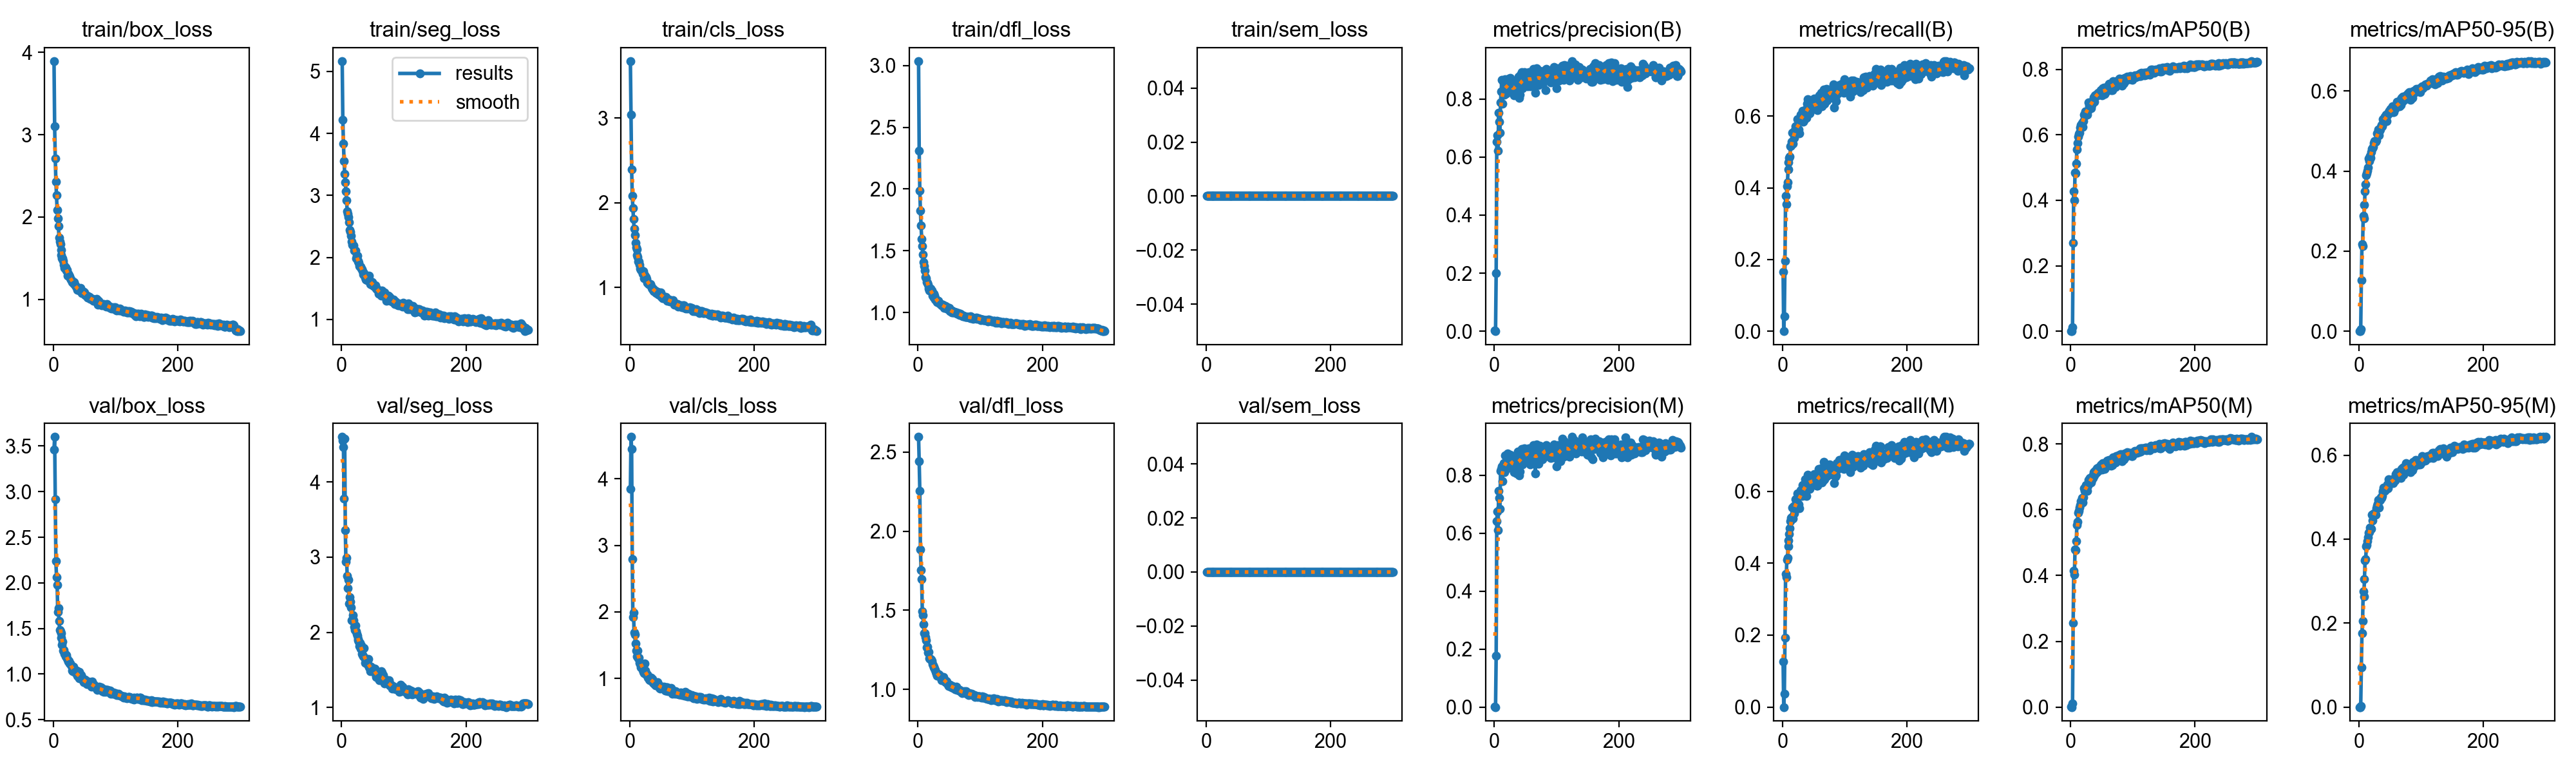

Data behind this chart, as committed beside it:
epoch, time, train/box_loss, train/seg_loss, train/cls_loss, train/dfl_loss, train/sem_loss, metrics/precision(B), metrics/recall(B), metrics/mAP50(B), metrics/mAP50-95(B), metrics/precision(M), metrics/recall(M), metrics/mAP50(M), metrics/mAP50-95(M), val/box_loss, val/seg_loss, val/cls_loss, val/dfl_loss, val/sem_loss, lr/pg0, lr/pg1, lr/pg2
1, 19.71, 3.892, 5.166, 3.673, 3.036, 0, 0.00301, 0.1659, 0.00053, 0.00013, 0.0023, 0.1268, 0.00032, 6e-05, 3.464, 4.602, 3.845, 2.595, 0, 0.0003256, 0.0003256, 0.06777
2, 35.33, 3.1, 4.219, 3.04, 2.312, 0, 0, 0, 0, 0, 0, 0, 0, 0, 3.6, 4.553, 4.631, 2.441, 0, 0.0006567, 0.0006567, 0.03477
3, 51.7, 2.712, 3.838, 2.398, 1.985, 0, 0.2, 0.04099, 0.01254, 0.00468, 0.1767, 0.03622, 0.01033, 0.00208, 2.916, 4.464, 4.453, 2.256, 0, 0.0009857, 0.0009857, 0.001761
4, 67.53, 2.433, 3.557, 2.086, 1.823, 0, 0.6539, 0.1964, 0.2697, 0.1271, 0.6412, 0.1926, 0.2564, 0.09525, 2.237, 3.779, 2.79, 1.882, 0, 0.0009901, 0.0009901, 0.0009901
5, 84.24, 2.264, 3.345, 1.94, 1.703, 0, 0.6748, 0.3785, 0.4284, 0.217, 0.6741, 0.3708, 0.414, 0.1766, 2.066, 4.583, 1.92, 1.752, 0, 0.0009868, 0.0009868, 0.0009868
6, 100.7, 2.084, 3.215, 1.806, 1.597, 0, 0.623, 0.3544, 0.3995, 0.2121, 0.6114, 0.3603, 0.402, 0.2051, 1.98, 3.357, 1.984, 1.695, 0, 0.0009835, 0.0009835, 0.0009835
7, 117.3, 1.986, 3.067, 1.694, 1.539, 0, 0.7538, 0.4052, 0.484, 0.2882, 0.7449, 0.4092, 0.4783, 0.2762, 1.684, 2.94, 1.691, 1.492, 0, 0.0009802, 0.0009802, 0.0009802
8, 133.2, 1.89, 2.917, 1.622, 1.471, 0, 0.7221, 0.4156, 0.4825, 0.2817, 0.7221, 0.4156, 0.4772, 0.2636, 1.72, 2.99, 1.663, 1.468, 0, 0.0009769, 0.0009769, 0.0009769
9, 149, 1.747, 2.747, 1.527, 1.406, 0, 0.6833, 0.4504, 0.512, 0.3164, 0.6833, 0.4481, 0.5046, 0.3039, 1.583, 2.755, 1.52, 1.411, 0, 0.0009736, 0.0009736, 0.0009736
10, 165.2, 1.703, 2.699, 1.478, 1.374, 0, 0.7884, 0.4719, 0.5562, 0.3496, 0.8151, 0.4633, 0.5545, 0.3494, 1.486, 2.59, 1.415, 1.354, 0, 0.0009703, 0.0009703, 0.0009703
11, 181.2, 1.675, 2.645, 1.455, 1.341, 0, 0.827, 0.4833, 0.5744, 0.3665, 0.8221, 0.4805, 0.5642, 0.3519, 1.472, 2.701, 1.418, 1.355, 0, 0.000967, 0.000967, 0.000967
12, 197, 1.602, 2.571, 1.381, 1.289, 0, 0.8664, 0.4881, 0.5948, 0.3891, 0.8296, 0.4967, 0.5913, 0.3822, 1.446, 2.385, 1.326, 1.332, 0, 0.0009637, 0.0009637, 0.0009637
13, 213.1, 1.541, 2.437, 1.357, 1.276, 0, 0.7835, 0.5167, 0.6018, 0.3938, 0.7784, 0.5167, 0.5961, 0.3861, 1.396, 2.467, 1.421, 1.311, 0, 0.0009604, 0.0009604, 0.0009604
14, 229.3, 1.496, 2.407, 1.31, 1.245, 0, 0.8259, 0.5176, 0.6072, 0.4017, 0.8298, 0.5253, 0.6069, 0.395, 1.324, 2.404, 1.304, 1.264, 0, 0.0009571, 0.0009571, 0.0009571
15, 245.6, 1.497, 2.352, 1.309, 1.239, 0, 0.8558, 0.5291, 0.6223, 0.4091, 0.8425, 0.5272, 0.6136, 0.4047, 1.357, 2.333, 1.308, 1.269, 0, 0.0009538, 0.0009538, 0.0009538
16, 261.7, 1.465, 2.25, 1.266, 1.225, 0, 0.8148, 0.5538, 0.6304, 0.4313, 0.8115, 0.5539, 0.6265, 0.4146, 1.258, 2.156, 1.229, 1.232, 0, 0.0009505, 0.0009505, 0.0009505
17, 278.2, 1.418, 2.207, 1.226, 1.196, 0, 0.8678, 0.5224, 0.6251, 0.4255, 0.8674, 0.5239, 0.6265, 0.4161, 1.266, 2.171, 1.217, 1.236, 0, 0.0009472, 0.0009472, 0.0009472
18, 294.1, 1.381, 2.193, 1.21, 1.18, 0, 0.8397, 0.5558, 0.6359, 0.4379, 0.8406, 0.5581, 0.6362, 0.4267, 1.221, 2.224, 1.164, 1.196, 0, 0.0009439, 0.0009439, 0.0009439
19, 310.3, 1.388, 2.191, 1.197, 1.182, 0, 0.8202, 0.5393, 0.6239, 0.4325, 0.8211, 0.5382, 0.6214, 0.4264, 1.223, 2.158, 1.209, 1.19, 0, 0.0009406, 0.0009406, 0.0009406
20, 325.9, 1.392, 2.111, 1.196, 1.192, 0, 0.8339, 0.5615, 0.6426, 0.447, 0.8386, 0.5577, 0.6377, 0.4249, 1.19, 2.07, 1.201, 1.19, 0, 0.0009373, 0.0009373, 0.0009373
21, 341.9, 1.351, 2.107, 1.167, 1.171, 0, 0.8585, 0.571, 0.6617, 0.4564, 0.8745, 0.5777, 0.6644, 0.4577, 1.209, 2.028, 1.129, 1.187, 0, 0.000934, 0.000934, 0.000934
22, 357.9, 1.359, 2.111, 1.192, 1.179, 0, 0.8429, 0.5679, 0.6583, 0.4569, 0.8464, 0.5675, 0.6584, 0.4438, 1.176, 2.092, 1.098, 1.178, 0, 0.0009307, 0.0009307, 0.0009307
23, 373.3, 1.292, 1.983, 1.112, 1.139, 0, 0.8701, 0.5683, 0.6716, 0.4598, 0.8651, 0.5686, 0.6664, 0.4601, 1.16, 2.017, 1.075, 1.16, 0, 0.0009274, 0.0009274, 0.0009274
24, 389.4, 1.311, 2.031, 1.148, 1.146, 0, 0.8414, 0.591, 0.6723, 0.4698, 0.8446, 0.5939, 0.6747, 0.4607, 1.139, 1.982, 1.22, 1.15, 0, 0.0009241, 0.0009241, 0.0009241
25, 405.4, 1.294, 2.023, 1.109, 1.12, 0, 0.8581, 0.5624, 0.6708, 0.4749, 0.8642, 0.5644, 0.6709, 0.4601, 1.144, 1.952, 1.116, 1.14, 0, 0.0009208, 0.0009208, 0.0009208
26, 420.9, 1.284, 1.936, 1.128, 1.151, 0, 0.8727, 0.5634, 0.6693, 0.4736, 0.8704, 0.5634, 0.6655, 0.461, 1.116, 1.911, 1.062, 1.142, 0, 0.0009175, 0.0009175, 0.0009175
27, 436.8, 1.257, 1.938, 1.103, 1.138, 0, 0.8416, 0.552, 0.6618, 0.4729, 0.8431, 0.5529, 0.6574, 0.458, 1.119, 1.892, 1.06, 1.132, 0, 0.0009142, 0.0009142, 0.0009142
28, 452.1, 1.242, 1.91, 1.056, 1.104, 0, 0.8302, 0.5939, 0.6741, 0.4771, 0.8262, 0.591, 0.6723, 0.4731, 1.099, 1.874, 1.057, 1.124, 0, 0.0009109, 0.0009109, 0.0009109
29, 467.8, 1.233, 1.863, 1.054, 1.111, 0, 0.8307, 0.6034, 0.6985, 0.4945, 0.8261, 0.6025, 0.6915, 0.4796, 1.089, 1.812, 1.009, 1.112, 0, 0.0009076, 0.0009076, 0.0009076
30, 483.8, 1.212, 1.851, 1.045, 1.095, 0, 0.8296, 0.5996, 0.6901, 0.496, 0.8323, 0.6015, 0.6893, 0.4841, 1.035, 1.855, 1.028, 1.097, 0, 0.0009043, 0.0009043, 0.0009043
31, 499.6, 1.219, 1.85, 1.041, 1.087, 0, 0.8329, 0.6044, 0.6981, 0.5038, 0.8652, 0.5873, 0.6968, 0.4926, 1.031, 1.78, 0.9796, 1.087, 0, 0.000901, 0.000901, 0.000901
32, 515.3, 1.194, 1.821, 1.036, 1.095, 0, 0.8135, 0.6152, 0.6918, 0.4896, 0.8111, 0.6179, 0.6872, 0.4756, 1.08, 1.821, 0.9763, 1.099, 0, 0.0008977, 0.0008977, 0.0008977
33, 531, 1.209, 1.806, 1.04, 1.095, 0, 0.8574, 0.5847, 0.6824, 0.5002, 0.852, 0.5882, 0.6834, 0.4911, 1.031, 1.712, 0.98, 1.089, 0, 0.0008944, 0.0008944, 0.0008944
34, 546.6, 1.18, 1.773, 1.02, 1.08, 0, 0.8544, 0.5873, 0.6915, 0.504, 0.8519, 0.5891, 0.6902, 0.4926, 1.044, 1.695, 1.009, 1.095, 0, 0.0008911, 0.0008911, 0.0008911
35, 562.5, 1.172, 1.726, 0.9971, 1.076, 0, 0.8479, 0.606, 0.7032, 0.5112, 0.8275, 0.6126, 0.7032, 0.4994, 1.02, 1.679, 0.9667, 1.082, 0, 0.0008878, 0.0008878, 0.0008878
36, 578.5, 1.155, 1.742, 0.9773, 1.068, 0, 0.8366, 0.6102, 0.7048, 0.5154, 0.806, 0.6338, 0.6964, 0.4983, 1.009, 1.787, 0.9863, 1.077, 0, 0.0008845, 0.0008845, 0.0008845
37, 594.4, 1.149, 1.711, 0.9912, 1.071, 0, 0.8551, 0.6189, 0.7142, 0.5128, 0.8566, 0.6205, 0.7146, 0.5019, 1.036, 1.66, 0.9305, 1.083, 0, 0.0008812, 0.0008812, 0.0008812
38, 610, 1.114, 1.672, 0.9614, 1.056, 0, 0.8606, 0.5946, 0.7018, 0.5185, 0.8815, 0.5872, 0.7038, 0.5154, 0.9811, 1.593, 0.9458, 1.058, 0, 0.0008779, 0.0008779, 0.0008779
39, 626.1, 1.127, 1.645, 0.9685, 1.058, 0, 0.8785, 0.6067, 0.721, 0.5302, 0.8729, 0.609, 0.7179, 0.5119, 0.9743, 1.61, 0.9114, 1.063, 0, 0.0008746, 0.0008746, 0.0008746
40, 642.4, 1.122, 1.669, 0.9644, 1.063, 0, 0.8039, 0.6339, 0.7199, 0.5301, 0.7991, 0.6358, 0.7176, 0.5221, 0.9847, 1.612, 0.9371, 1.06, 0, 0.0008713, 0.0008713, 0.0008713
41, 658.2, 1.111, 1.628, 0.9674, 1.052, 0, 0.8143, 0.6479, 0.7195, 0.5235, 0.8126, 0.6454, 0.7124, 0.5163, 1.027, 1.592, 0.9163, 1.076, 0, 0.000868, 0.000868, 0.000868
42, 674.2, 1.12, 1.639, 0.9422, 1.039, 0, 0.8837, 0.6139, 0.7242, 0.5355, 0.8839, 0.6171, 0.726, 0.5155, 0.9563, 1.565, 0.8959, 1.06, 0, 0.0008647, 0.0008647, 0.0008647
43, 690.3, 1.122, 1.635, 0.9325, 1.053, 0, 0.8611, 0.6204, 0.7209, 0.5315, 0.8597, 0.6252, 0.7157, 0.52, 0.952, 1.643, 0.908, 1.053, 0, 0.0008614, 0.0008614, 0.0008614
44, 705.9, 1.137, 1.704, 0.9539, 1.052, 0, 0.8931, 0.6082, 0.7289, 0.5412, 0.891, 0.6072, 0.7276, 0.5214, 0.9552, 1.535, 0.8984, 1.044, 0, 0.0008581, 0.0008581, 0.0008581
45, 721.7, 1.098, 1.618, 0.9526, 1.046, 0, 0.837, 0.6406, 0.7246, 0.525, 0.8371, 0.637, 0.7196, 0.5188, 0.9863, 1.551, 0.9418, 1.054, 0, 0.0008548, 0.0008548, 0.0008548
46, 737.5, 1.078, 1.571, 0.9162, 1.035, 0, 0.859, 0.6254, 0.7287, 0.5391, 0.85, 0.633, 0.7308, 0.5307, 0.9705, 1.484, 0.9144, 1.049, 0, 0.0008515, 0.0008515, 0.0008515
47, 753.2, 1.101, 1.613, 0.9336, 1.04, 0, 0.8699, 0.6206, 0.7261, 0.5424, 0.8704, 0.6196, 0.7219, 0.5203, 0.95, 1.543, 0.8813, 1.036, 0, 0.0008482, 0.0008482, 0.0008482
48, 769, 1.078, 1.559, 0.9127, 1.026, 0, 0.8922, 0.6282, 0.737, 0.5477, 0.8922, 0.6282, 0.7365, 0.5424, 0.9308, 1.528, 0.8586, 1.03, 0, 0.0008449, 0.0008449, 0.0008449
49, 784.9, 1.094, 1.601, 0.937, 1.028, 0, 0.8685, 0.6339, 0.7365, 0.5501, 0.8685, 0.6339, 0.7372, 0.5367, 0.914, 1.513, 0.8486, 1.021, 0, 0.0008416, 0.0008416, 0.0008416
50, 800.4, 1.084, 1.556, 0.9432, 1.04, 0, 0.8536, 0.6226, 0.7218, 0.5457, 0.8589, 0.6215, 0.7219, 0.5311, 0.9208, 1.492, 0.8701, 1.029, 0, 0.0008383, 0.0008383, 0.0008383
51, 816.3, 1.053, 1.534, 0.8921, 1.011, 0, 0.8497, 0.6492, 0.7433, 0.5552, 0.8618, 0.6482, 0.7414, 0.5377, 0.937, 1.482, 0.8746, 1.027, 0, 0.000835, 0.000835, 0.000835
52, 832.3, 1.052, 1.533, 0.8974, 1.014, 0, 0.8773, 0.6202, 0.7289, 0.551, 0.876, 0.6193, 0.7282, 0.5342, 0.908, 1.516, 0.8739, 1.016, 0, 0.0008317, 0.0008317, 0.0008317
53, 848.2, 1.047, 1.531, 0.8771, 1.015, 0, 0.8448, 0.6416, 0.7366, 0.5532, 0.8767, 0.6244, 0.733, 0.538, 0.9145, 1.511, 0.8535, 1.019, 0, 0.0008284, 0.0008284, 0.0008284
54, 863.5, 1.05, 1.549, 0.8937, 1.017, 0, 0.888, 0.6339, 0.7449, 0.5616, 0.886, 0.632, 0.7423, 0.5424, 0.888, 1.447, 0.8434, 1.014, 0, 0.0008251, 0.0008251, 0.0008251
55, 879.2, 1.024, 1.509, 0.873, 1.003, 0, 0.8784, 0.6196, 0.7239, 0.5478, 0.8747, 0.6158, 0.7237, 0.5328, 0.9028, 1.462, 0.8775, 1.013, 0, 0.0008218, 0.0008218, 0.0008218
56, 894.9, 1.041, 1.496, 0.8867, 1.008, 0, 0.8935, 0.6168, 0.7281, 0.5479, 0.8921, 0.6158, 0.7281, 0.5409, 0.9182, 1.407, 0.8685, 1.021, 0, 0.0008185, 0.0008185, 0.0008185
57, 910.1, 1.029, 1.487, 0.8783, 1.002, 0, 0.8569, 0.6394, 0.7343, 0.5589, 0.8553, 0.6339, 0.7333, 0.5403, 0.8931, 1.452, 0.8196, 1.007, 0, 0.0008152, 0.0008152, 0.0008152
58, 925.3, 1.027, 1.491, 0.8873, 0.9986, 0, 0.8447, 0.6531, 0.7403, 0.5562, 0.8366, 0.6625, 0.7419, 0.5396, 0.8976, 1.433, 0.8195, 1.014, 0, 0.0008119, 0.0008119, 0.0008119
59, 940.8, 1.005, 1.466, 0.8581, 1.005, 0, 0.8697, 0.6587, 0.7464, 0.5639, 0.8734, 0.6568, 0.7502, 0.554, 0.906, 1.398, 0.8683, 1.01, 0, 0.0008086, 0.0008086, 0.0008086
60, 956.2, 1.007, 1.416, 0.8431, 0.9986, 0, 0.8608, 0.632, 0.7404, 0.5614, 0.8619, 0.6254, 0.7381, 0.5518, 0.8861, 1.381, 0.8632, 1.001, 0, 0.0008053, 0.0008053, 0.0008053
... 240 more rows
